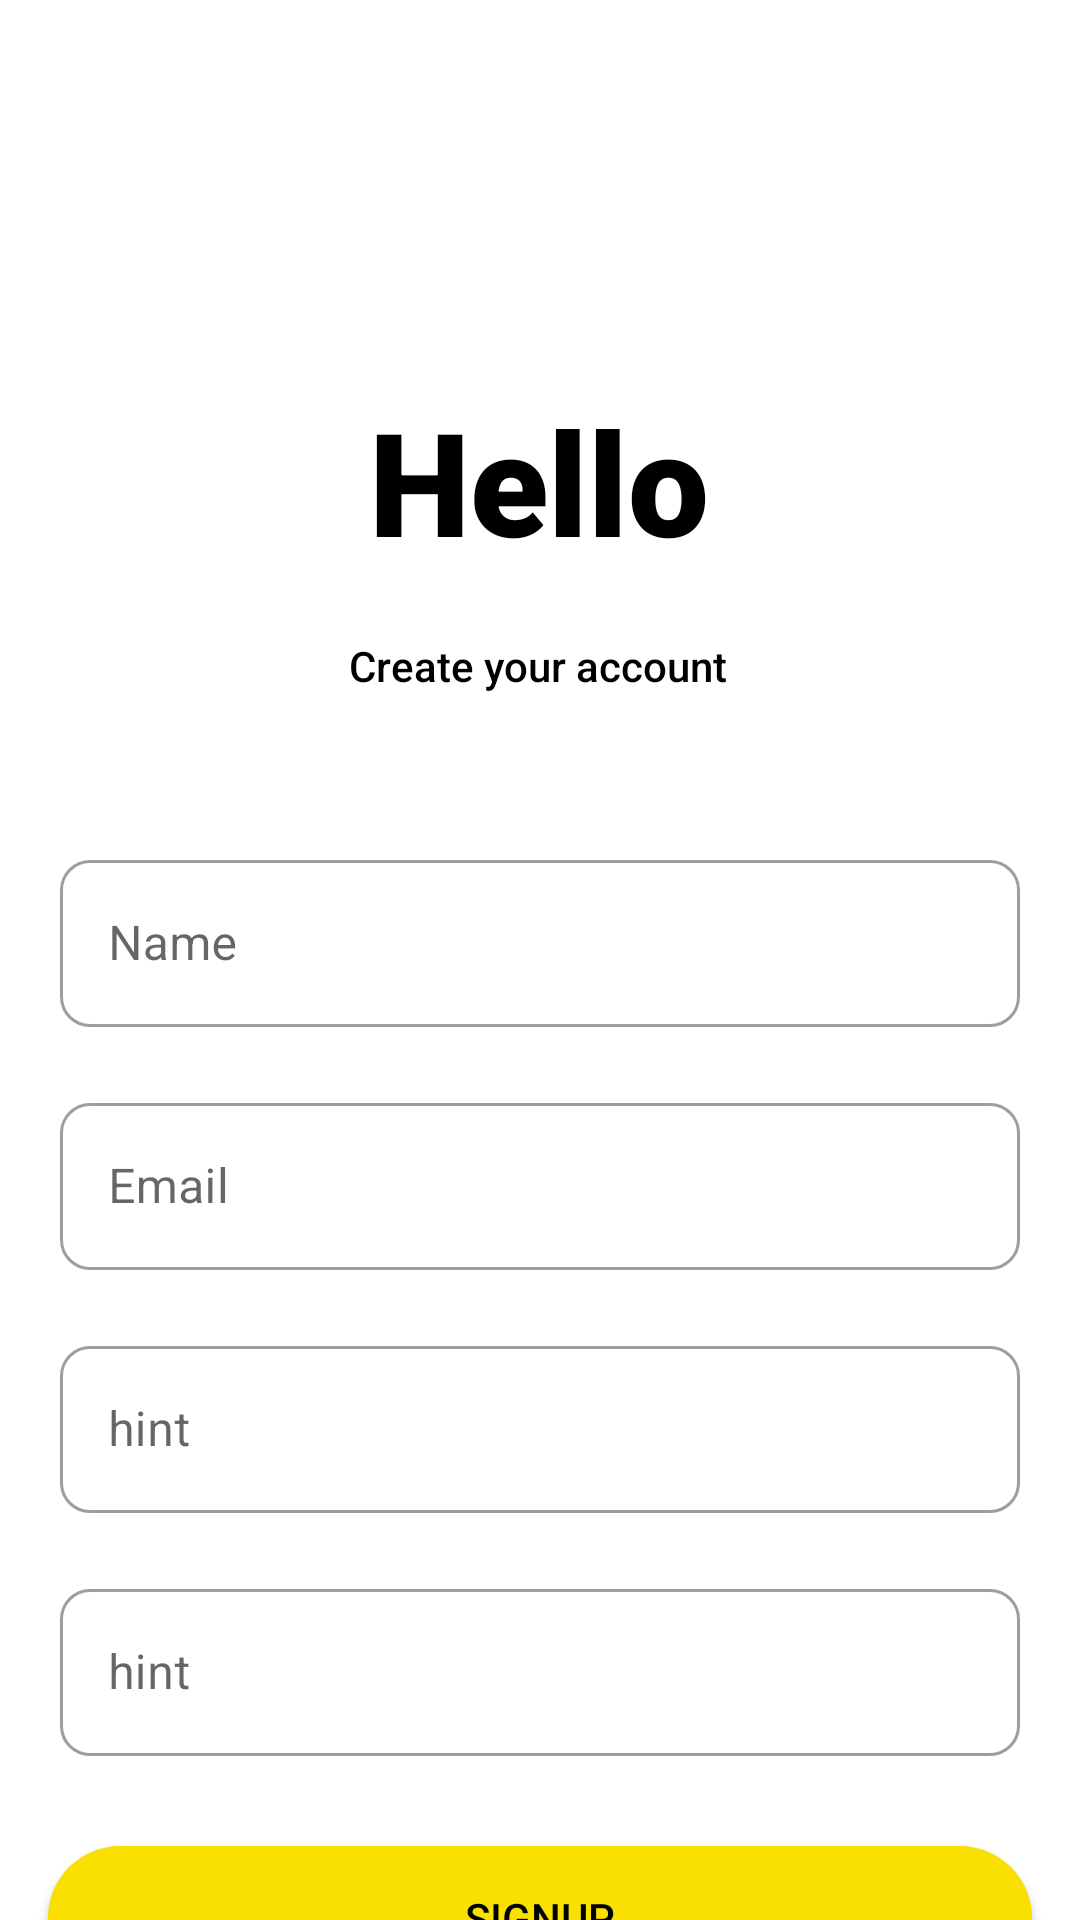

This screen was rendered from an Android layout file. Write that file and the resources it references.
<!-- AndroidManifest.xml: application theme Theme.Practise1 -->
<!-- res/layout/fragment_signup.xml -->
<?xml version="1.0" encoding="utf-8"?>
<androidx.constraintlayout.widget.ConstraintLayout xmlns:android="http://schemas.android.com/apk/res/android"
    xmlns:tools="http://schemas.android.com/tools"
    android:layout_width="match_parent"
    android:layout_height="match_parent"
    xmlns:app="http://schemas.android.com/apk/res-auto"
    tools:context=".SignupFragment">

    <TextView
        android:id="@+id/textView2"
        android:layout_width="wrap_content"
        android:layout_height="wrap_content"
        android:layout_marginTop="128dp"
        android:fontFamily="sans-serif-black"
        android:text="Hello"
        android:textColor="#000"
        android:textSize="48sp"
        app:layout_constraintEnd_toEndOf="parent"
        app:layout_constraintHorizontal_bias="0.498"
        app:layout_constraintStart_toStartOf="parent"
        app:layout_constraintTop_toTopOf="parent" />

    <TextView
        android:id="@+id/textView3"
        android:layout_width="wrap_content"
        android:layout_height="wrap_content"
        android:layout_marginTop="20dp"
        android:fontFamily="sans-serif-medium"
        android:text="Create your account"
        android:textColor="#000000"
        app:layout_constraintEnd_toEndOf="parent"
        app:layout_constraintHorizontal_bias="0.498"
        app:layout_constraintStart_toStartOf="parent"
        app:layout_constraintTop_toBottomOf="@+id/textView2" />

    <com.google.android.material.textfield.TextInputLayout
        android:id="@+id/textInputLayout"
        android:layout_width="match_parent"
        android:layout_height="wrap_content"
        android:layout_marginTop="50dp"
        android:layout_marginStart="20dp"
        android:layout_marginEnd="20dp"
        style="@style/Widget.MaterialComponents.TextInputLayout.OutlinedBox"
        app:layout_constraintEnd_toEndOf="parent"
        app:layout_constraintStart_toStartOf="parent"
        app:boxCornerRadiusBottomEnd="10dp"
        app:boxCornerRadiusBottomStart="10dp"
        app:boxCornerRadiusTopEnd="10dp"
        app:boxCornerRadiusTopStart="10dp"
        app:layout_constraintTop_toBottomOf="@+id/textView3"
        app:startIconDrawable="@drawable/ic_baseline_mail_24"
        app:startIconTint="@color/black">

        <com.google.android.material.textfield.TextInputEditText
            android:layout_width="match_parent"
            android:layout_height="wrap_content"
            android:hint="Name" />
    </com.google.android.material.textfield.TextInputLayout>

    <com.google.android.material.textfield.TextInputLayout
        android:id="@+id/textInputLayout2"
        style="@style/Widget.MaterialComponents.TextInputLayout.OutlinedBox"
        android:layout_width="match_parent"
        android:layout_height="wrap_content"
        android:layout_marginStart="20dp"
        android:layout_marginTop="20dp"
        android:layout_marginEnd="20dp"
        app:boxCornerRadiusBottomEnd="10dp"
        app:boxCornerRadiusBottomStart="10dp"
        app:boxCornerRadiusTopEnd="10dp"
        app:boxCornerRadiusTopStart="10dp"
        app:layout_constraintEnd_toEndOf="parent"
        app:layout_constraintStart_toStartOf="parent"
        app:layout_constraintTop_toBottomOf="@+id/textInputLayout"
        app:startIconDrawable="@drawable/ic_baseline_mail_24"
        app:startIconTint="@color/black">

        <com.google.android.material.textfield.TextInputEditText
            android:layout_width="match_parent"
            android:layout_height="wrap_content"
            android:hint="Email" />
    </com.google.android.material.textfield.TextInputLayout>

    <androidx.appcompat.widget.AppCompatButton
        android:id="@+id/signup"
        android:layout_width="match_parent"
        android:layout_height="wrap_content"
        android:layout_marginStart="16dp"
        android:layout_marginTop="192dp"
        android:layout_marginEnd="16dp"
        android:background="@drawable/round"
        android:text="SignUp"
        android:textColor="#000"
        app:layout_constraintEnd_toEndOf="parent"
        app:layout_constraintHorizontal_bias="0.0"
        app:layout_constraintStart_toStartOf="parent"
        app:layout_constraintTop_toBottomOf="@+id/textInputLayout2" />

    <com.google.android.material.textfield.TextInputLayout
        android:id="@+id/textInputLayout3"
        android:layout_width="match_parent"
        android:layout_height="wrap_content"
        android:layout_marginStart="20dp"
        android:layout_marginTop="20dp"
        android:layout_marginEnd="20dp"
        app:layout_constraintEnd_toEndOf="parent"
        app:layout_constraintStart_toStartOf="parent"
        app:layout_constraintTop_toBottomOf="@+id/textInputLayout2"
        app:boxCornerRadiusBottomEnd="10dp"
        app:boxCornerRadiusBottomStart="10dp"
        app:boxCornerRadiusTopEnd="10dp"
        app:boxCornerRadiusTopStart="10dp"
        app:startIconDrawable="@drawable/ic_baseline_vpn_key_24"
        app:startIconTint="@color/black"
        style="@style/Widget.MaterialComponents.TextInputLayout.OutlinedBox">

        <com.google.android.material.textfield.TextInputEditText
            android:layout_width="match_parent"
            android:layout_height="match_parent"
            android:hint="hint" />
    </com.google.android.material.textfield.TextInputLayout>

    <com.google.android.material.textfield.TextInputLayout
        android:layout_width="match_parent"
        android:layout_height="wrap_content"
        android:layout_marginStart="20dp"
        android:layout_marginTop="20dp"
        android:layout_marginEnd="20dp"
        app:layout_constraintEnd_toEndOf="parent"
        app:layout_constraintStart_toStartOf="parent"
        app:layout_constraintTop_toBottomOf="@+id/textInputLayout3"
        app:boxCornerRadiusBottomEnd="10dp"
        app:boxCornerRadiusBottomStart="10dp"
        app:boxCornerRadiusTopEnd="10dp"
        app:boxCornerRadiusTopStart="10dp"
        app:startIconDrawable="@drawable/ic_baseline_vpn_key_24"
        app:startIconTint="@color/black"
        style="@style/Widget.MaterialComponents.TextInputLayout.OutlinedBox">

        <com.google.android.material.textfield.TextInputEditText
            android:layout_width="match_parent"
            android:layout_height="wrap_content"
            android:hint="hint" />
    </com.google.android.material.textfield.TextInputLayout>

</androidx.constraintlayout.widget.ConstraintLayout>
<!-- resources referenced by this layout -->
<resources>
  <!-- drawable round (drawable) -->
  <?xml version="1.0" encoding="utf-8"?>
  <shape xmlns:android="http://schemas.android.com/apk/res/android"
      android:shape="rectangle">
      <solid android:color="#FAE000" />
      <corners android:bottomRightRadius="28dp"
          android:bottomLeftRadius="28dp"
          android:topRightRadius="28dp"
          android:topLeftRadius="28dp"/>
  </shape>
  <style name="Theme.Practise1" parent="Theme.MaterialComponents.DayNight.NoActionBar">
          
          <item name="colorPrimary">@color/purple_500</item>
          <item name="colorPrimaryVariant">@color/purple_700</item>
          <item name="colorOnPrimary">@color/white</item>
          
          <item name="colorSecondary">@color/teal_200</item>
          <item name="colorSecondaryVariant">@color/teal_700</item>
          <item name="colorOnSecondary">@color/black</item>
          
          <item name="android:statusBarColor" tools:targetApi="l">#FAE000</item>
          
      </style>
  <!-- not gathered from this repository: default colours our renderer supplied (Android Studio template values) -->
  <color name="purple_500">#FF6200EE</color>
  <color name="purple_700">#FF3700B3</color>
  <color name="teal_200">#FF03DAC5</color>
  <color name="teal_700">#FF018786</color>
  <color name="black">#FF000000</color>
  <color name="white">#FFFFFFFF</color>
</resources>
